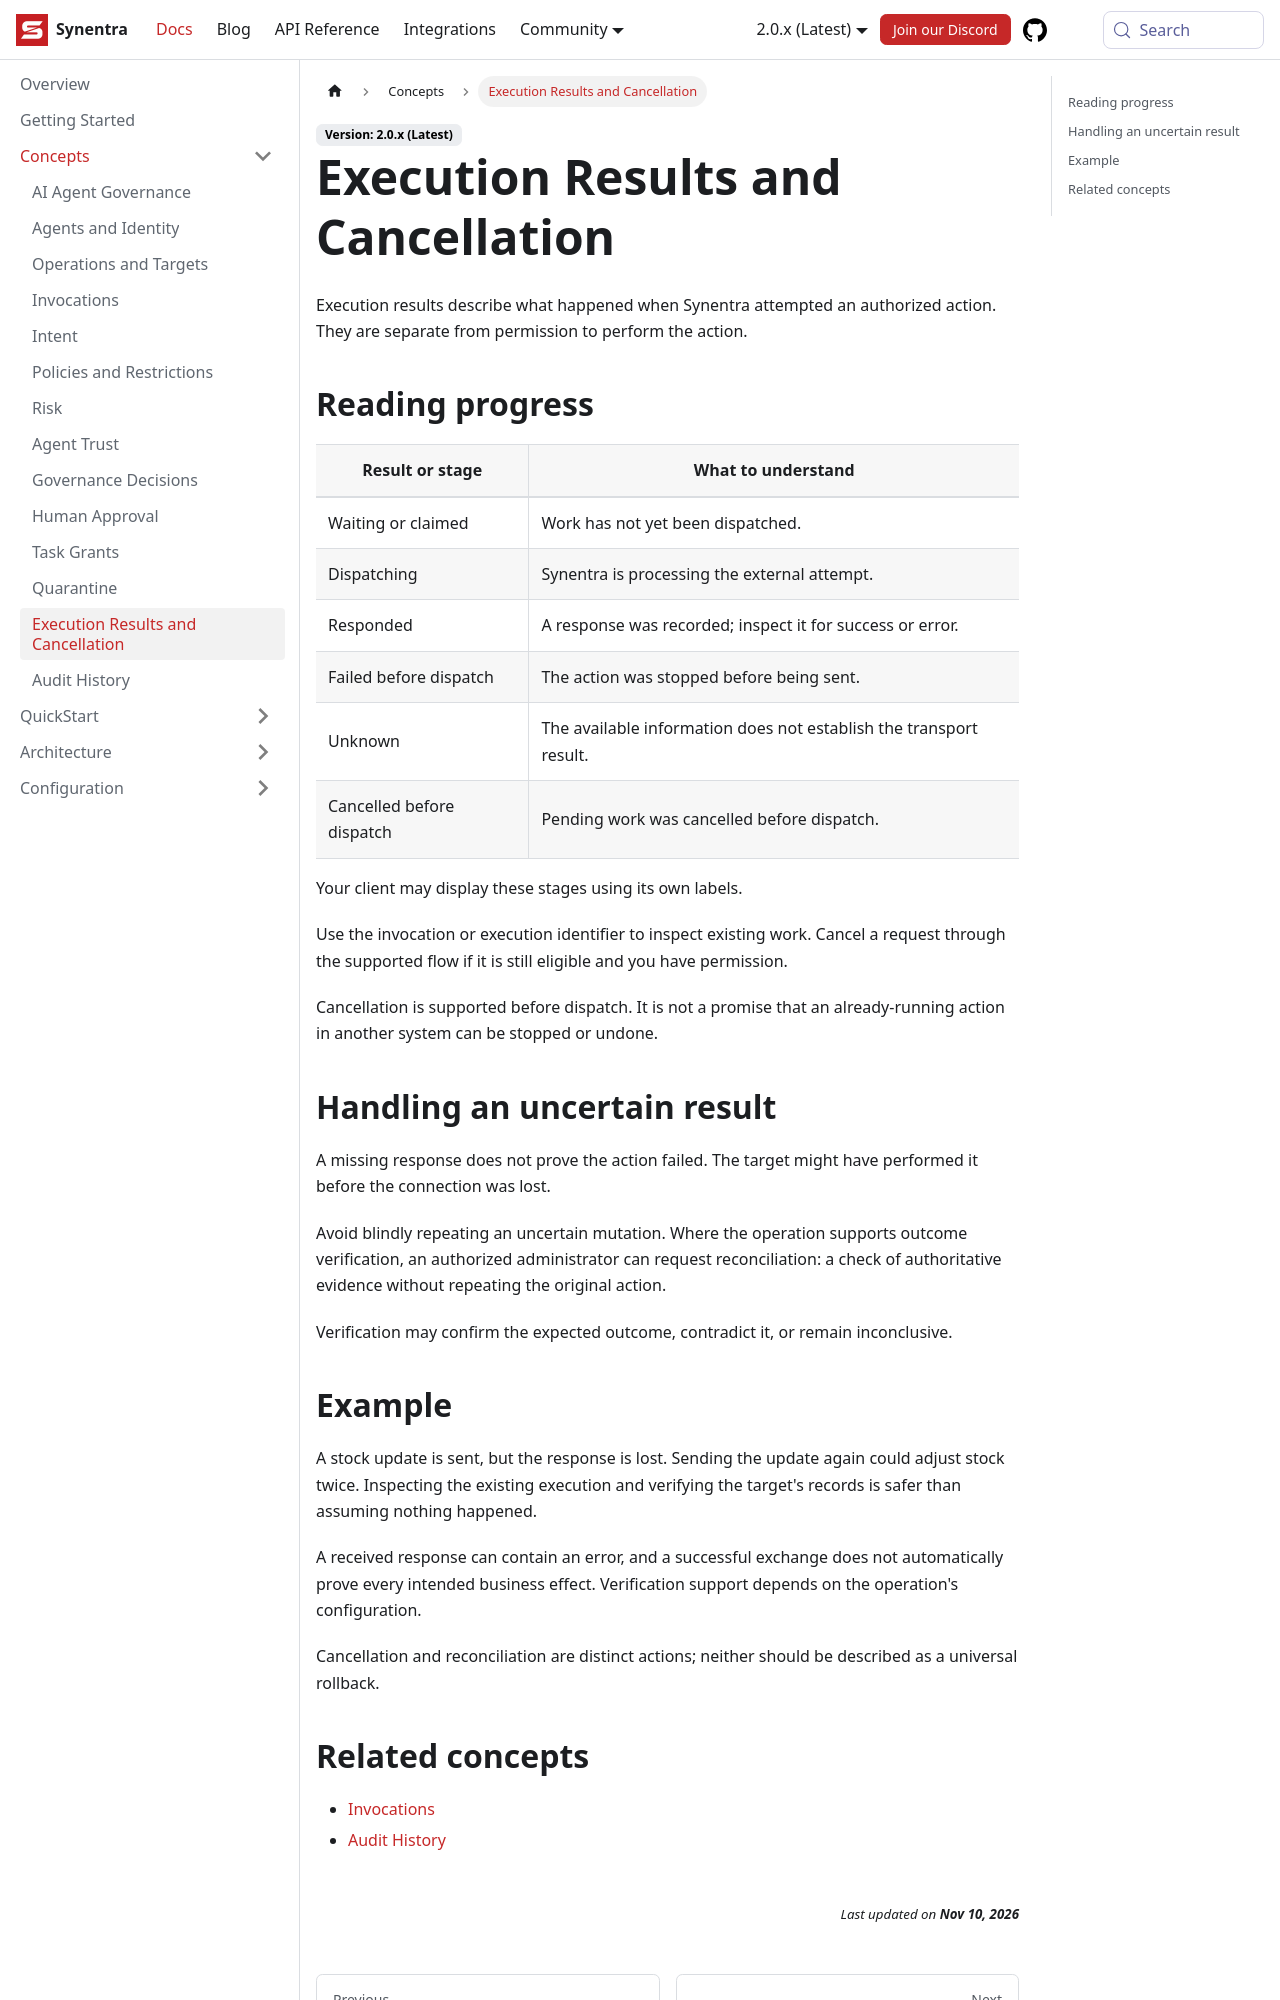

repository: synentra/website · page: docs/concepts/execution-results-and-cancellation/index.html · generator: docusaurus

---
id: "execution-results-and-cancellation"
title: "Execution Results and Cancellation"
sidebar_label: "Execution Results and Cancellation"
sidebar_position: 14
slug: "execution-results-and-cancellation"
description: "Understand progress, cancellation, and uncertain outcomes."
---

Execution results describe what happened when Synentra attempted an authorized action. They are separate from permission to perform the action.

## Reading progress

| Result or stage | What to understand |
| --- | --- |
| Waiting or claimed | Work has not yet been dispatched. |
| Dispatching | Synentra is processing the external attempt. |
| Responded | A response was recorded; inspect it for success or error. |
| Failed before dispatch | The action was stopped before being sent. |
| Unknown | The available information does not establish the transport result. |
| Cancelled before dispatch | Pending work was cancelled before dispatch. |

Your client may display these stages using its own labels.

Use the invocation or execution identifier to inspect existing work. Cancel a request through the supported flow if it is still eligible and you have permission.

Cancellation is supported before dispatch. It is not a promise that an already-running action in another system can be stopped or undone.

## Handling an uncertain result

A missing response does not prove the action failed. The target might have performed it before the connection was lost.

Avoid blindly repeating an uncertain mutation. Where the operation supports outcome verification, an authorized administrator can request reconciliation: a check of authoritative evidence without repeating the original action.

Verification may confirm the expected outcome, contradict it, or remain inconclusive.
